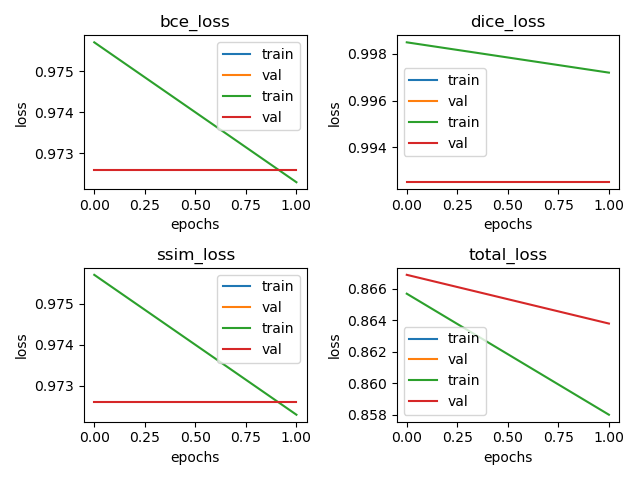

Values plotted in this chart, from the file beside it:
train_dice_loss, train_ssim_loss, train_bce_loss, train_total_loss, val_dice_loss, val_ssim_loss, val_bce_loss, val_total_loss
0.9985, 0.9757, 0.9757, 0.8657, 0.9925, 0.9726, 0.9726, 0.8669
0.9972, 0.9723, 0.9723, 0.858, 0.9925, 0.9726, 0.9726, 0.8638
